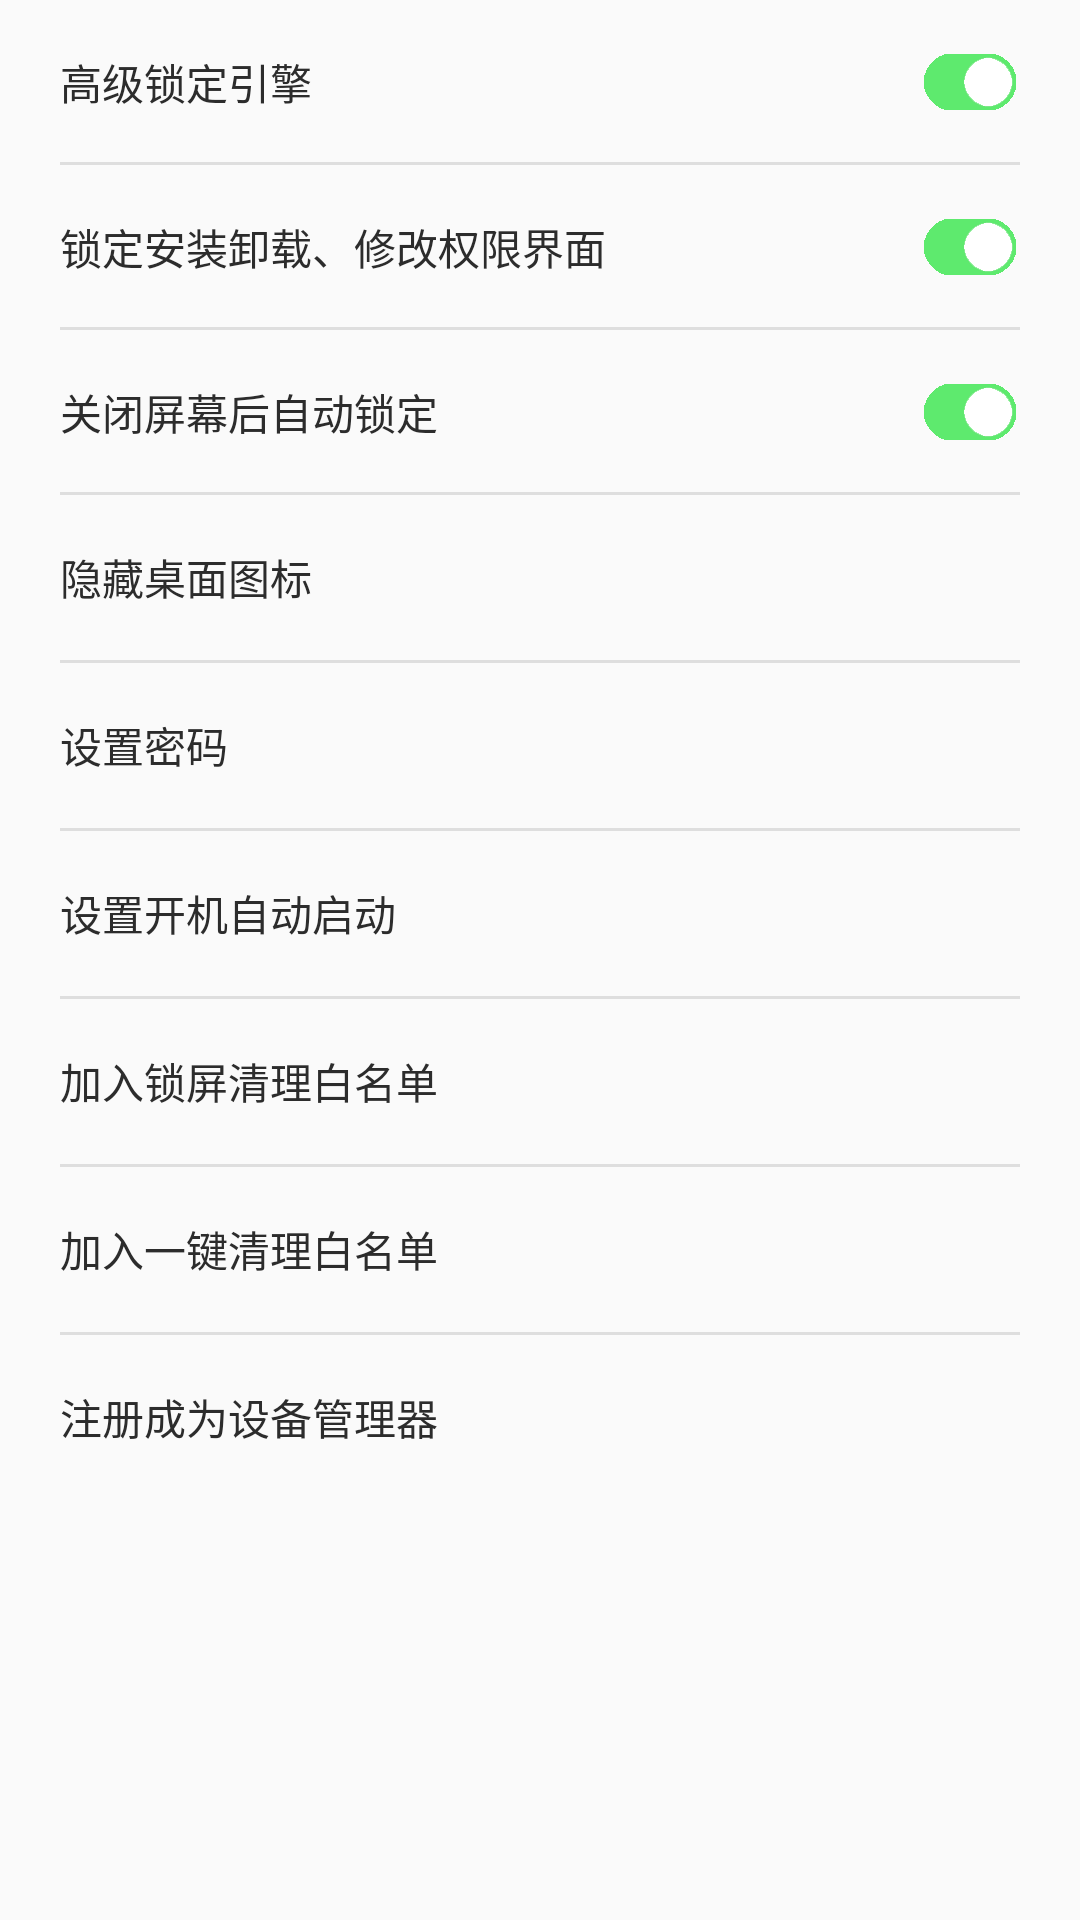

The Android layout XML behind this screen, and the referenced resources:
<!-- AndroidManifest.xml: application theme AppTheme -->
<!-- res/layout/activity_guide.xml -->
<?xml version="1.0" encoding="utf-8"?>
<ScrollView xmlns:android="http://schemas.android.com/apk/res/android"
    android:layout_width="match_parent"
    android:layout_height="match_parent" >


    <LinearLayout
    android:layout_width="match_parent"
    android:layout_height="wrap_content"
    android:orientation="vertical">

    <RelativeLayout
        android:layout_width="match_parent"
        android:paddingLeft="20dp"
        android:paddingRight="20dp"
        android:layout_height="55dp">

        <TextView
            android:id="@+id/advanced_lock"
            android:layout_width="wrap_content"
            android:gravity="center_vertical"
            android:text="@string/advanced_lock"
            android:textColor="#2c2c2c"
            android:textSize="14sp"
            android:layout_height="55dp" />


        <CheckBox
            android:id="@+id/advanced_lock_switch_compat"
            android:layout_width="wrap_content"
            android:layout_height="match_parent"
            android:layout_alignParentRight="true"
            android:layout_centerVertical="true"
            android:layout_gravity="center_vertical"
            android:button="@drawable/bg_checkbox_lock"/>

        <View
            android:layout_width="match_parent"
            android:layout_height="1dp"
            android:layout_alignParentBottom="true"
            android:background="#DEDEDE"/>
    </RelativeLayout>

    <RelativeLayout
        android:layout_width="match_parent"
        android:paddingLeft="20dp"
        android:paddingRight="20dp"
        android:layout_height="55dp">

        <TextView
            android:id="@+id/lock_install"
            android:layout_width="wrap_content"
            android:gravity="center_vertical"
            android:text="@string/lock_install"
            android:textColor="#2c2c2c"
            android:textSize="14sp"
            android:layout_height="55dp" />


        <CheckBox
            android:id="@+id/lock_install_switch_compat"
            android:layout_width="wrap_content"
            android:layout_height="match_parent"
            android:layout_alignParentRight="true"
            android:layout_centerVertical="true"
            android:layout_gravity="center_vertical"
            android:button="@drawable/bg_checkbox_lock"/>

        <View
            android:layout_width="match_parent"
            android:layout_height="1dp"
            android:layout_alignParentBottom="true"
            android:background="#DEDEDE"/>
    </RelativeLayout>


    <RelativeLayout
        android:layout_width="match_parent"
        android:paddingLeft="20dp"
        android:paddingRight="20dp"
        android:layout_height="55dp">

        <TextView
            android:id="@+id/lock_auto_screen"
            android:layout_width="wrap_content"
            android:gravity="center_vertical"
            android:text="@string/lock_auto_screen"
            android:textColor="#2c2c2c"
            android:textSize="14sp"
            android:layout_height="55dp" />


        <CheckBox
            android:id="@+id/lock_auto_screen_switch_compat"
            android:layout_width="wrap_content"
            android:layout_height="match_parent"
            android:layout_alignParentRight="true"
            android:layout_centerVertical="true"
            android:layout_gravity="center_vertical"
            android:button="@drawable/bg_checkbox_lock"/>

        <View
            android:layout_width="match_parent"
            android:layout_height="1dp"
            android:layout_alignParentBottom="true"
            android:background="#DEDEDE"/>
    </RelativeLayout>

    <TextView
        android:id="@+id/hide_icon"
        android:layout_width="match_parent"
        android:layout_height="55dp"
        android:gravity="center_vertical"
        android:paddingLeft="20dp"
        android:paddingRight="20dp"
        android:text="@string/hide_icon"
        android:textColor="#2c2c2c"
        android:textSize="14sp"/>
    <View
        android:layout_width="match_parent"
        android:layout_height="1dp"
        android:layout_marginLeft="20dp"
        android:layout_marginRight="20dp"
        android:background="#DEDEDE"/>

    <TextView
        android:id="@+id/setting_pwd"
        android:layout_width="match_parent"
        android:layout_height="55dp"
        android:drawableRight="@drawable/arrow_more"
        android:gravity="center_vertical"
        android:paddingLeft="20dp"
        android:paddingRight="20dp"
        android:text="@string/setting_password"
        android:textColor="#2c2c2c"
        android:textSize="14sp"/>

    <View
        android:layout_width="match_parent"
        android:layout_height="1dp"
        android:layout_marginLeft="20dp"
        android:layout_marginRight="20dp"
        android:background="#DEDEDE"/>

    <TextView
        android:id="@+id/auto_start"
        android:layout_width="match_parent"
        android:layout_height="55dp"
        android:drawableRight="@drawable/arrow_more"
        android:gravity="center_vertical"
        android:paddingLeft="20dp"
        android:paddingRight="20dp"
        android:text="@string/auto_start"
        android:textColor="#2c2c2c"
        android:textSize="14sp"/>

    <View
        android:layout_width="match_parent"
        android:layout_height="1dp"
        android:layout_marginLeft="20dp"
        android:layout_marginRight="20dp"
        android:background="#DEDEDE"/>

    <TextView
        android:id="@+id/background_run"
        android:layout_width="match_parent"
        android:layout_height="55dp"
        android:drawableRight="@drawable/arrow_more"
        android:gravity="center_vertical"
        android:paddingLeft="20dp"
        android:paddingRight="20dp"
        android:text="@string/background_run"
        android:textColor="#2c2c2c"
        android:textSize="14sp"/>


    <View
        android:layout_width="match_parent"
        android:layout_height="1dp"
        android:layout_marginLeft="20dp"
        android:layout_marginRight="20dp"
        android:background="#DEDEDE"/>

    <TextView
        android:id="@+id/no_clear"
        android:layout_width="match_parent"
        android:layout_height="55dp"
        android:drawableRight="@drawable/arrow_more"
        android:gravity="center_vertical"
        android:paddingLeft="20dp"
        android:paddingRight="20dp"
        android:text="@string/no_clear"
        android:textColor="#2c2c2c"
        android:textSize="14sp"/>
    <View
        android:layout_width="match_parent"
        android:layout_height="1dp"
        android:layout_marginLeft="20dp"
        android:layout_marginRight="20dp"
        android:background="#DEDEDE"/>


    <TextView
        android:id="@+id/device_admin"
        android:layout_width="match_parent"
        android:layout_height="55dp"
        android:drawableRight="@drawable/arrow_more"
        android:gravity="center_vertical"
        android:paddingLeft="20dp"
        android:paddingRight="20dp"
        android:text="@string/device_admin"
        android:textColor="#2c2c2c"
        android:textSize="14sp"/>

    <View
        android:layout_width="match_parent"
        android:layout_height="0dp"
        android:layout_weight="1"
        android:background="@color/line_color"/>

    </LinearLayout>
</ScrollView>
<!-- resources referenced by this layout -->
<resources>
  <color name="line_color">#eaeaea</color>
  <!-- drawable bg_checkbox_lock (drawable) -->
  <?xml version="1.0" encoding="utf-8"?>
  <selector xmlns:android="http://schemas.android.com/apk/res/android">
      <item android:drawable="@drawable/switch_close" android:state_checked="true"/>
      <item android:drawable="@drawable/switch_open" android:state_checked="false"/>
      <item android:drawable="@drawable/switch_close"/>
  </selector>
  <string name="advanced_lock">高级锁定引擎</string>
  <string name="auto_start">设置开机自动启动</string>
  <string name="background_run">加入锁屏清理白名单</string>
  <string name="device_admin">注册成为设备管理器</string>
  <string name="hide_icon">隐藏桌面图标</string>
  <string name="lock_auto_screen">关闭屏幕后自动锁定</string>
  <string name="lock_install">锁定安装卸载、修改权限界面</string>
  <string name="no_clear">加入一键清理白名单</string>
  <string name="setting_password">设置密码</string>
  <style name="AppTheme" parent="Theme.AppCompat.Light.DarkActionBar">
          
          <item name="colorPrimary">@color/colorPrimary</item>
          <item name="colorPrimaryDark">@color/colorPrimaryDark</item>
          <item name="colorAccent">@color/colorAccent</item>
      </style>
  <!-- drawable switch_close: png bitmap (drawable-xxhdpi, 15042 bytes) -->
  <!-- drawable switch_open: png bitmap (drawable-xxhdpi, 15225 bytes) -->
  <color name="colorPrimary">#3F51B5</color>
  <color name="colorPrimaryDark">#303F9F</color>
  <color name="colorAccent">#FF4081</color>
</resources>
